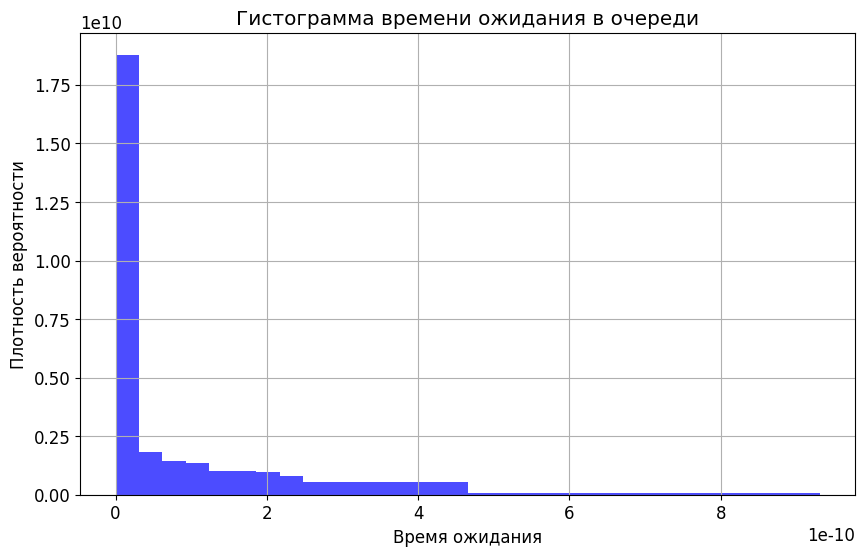

The script that saved this image:
# -*- coding: utf-8 -*-
import random
import matplotlib.pyplot as plt

def monte_carlo_simulation(arrival_rate, service_rate, num_simulations):
    total_time_spent = 0
    waiting_times = []
    num_in_queue = 0
    total_waiting_time = 0
    system_busy_time = 0

    for _ in range(num_simulations):
        interarrival_time = random.expovariate(arrival_rate)
        service_time = random.expovariate(service_rate)

        if _ == 0:
            service_end_time = interarrival_time + service_time
        else:
            service_end_time = max(service_end_time + interarrival_time, arrival_time) + service_time

        arrival_time = service_end_time - service_time
        waiting_time = max(0, arrival_time - service_end_time + service_time)

        # Сохранение статистики
        waiting_times.append(waiting_time)
        total_time_spent += waiting_time + service_time

        if waiting_time > 0:
            num_in_queue += 1
            total_waiting_time += waiting_time

        system_busy_time += service_time

    avg_waiting_time = sum(waiting_times) / num_simulations
    avg_system_time = total_time_spent / num_simulations
    avg_queue_length = total_waiting_time / system_busy_time if system_busy_time != 0 else 0
    system_utilization = system_busy_time / service_end_time

    return (
        avg_waiting_time, avg_system_time, waiting_times,
        avg_queue_length, system_utilization
    )

def visualize_simulation(waiting_times):
    plt.rcParams['font.family'] = 'DejaVu Sans'  # Замените 'DejaVu Sans' на имя вашего шрифта, поддерживающего русский язык
    plt.rcParams['font.size'] = 12  # Размер шрифта

    plt.figure(figsize=(10, 6))
    plt.hist(waiting_times, bins=30, density=True, alpha=0.7, color='blue')
    plt.title('Гистограмма времени ожидания в очереди')  # Гистограмма времени ожидания в очереди
    plt.xlabel('Время ожидания')  # Время ожидания
    plt.ylabel('Плотность вероятности')  # Плотность вероятности
    plt.grid(True)
    plt.show()

if __name__ == "__main__":
    arrival_rate = 80
    service_rate = 0.01
    num_simulations = 100000

    (
        avg_waiting_time, avg_system_time, waiting_times,
        avg_queue_length, system_utilization
    ) = monte_carlo_simulation(
        arrival_rate, service_rate, num_simulations
    )

    print(f"Среднее время ожидания в очереди: {avg_waiting_time:.2f} единиц времени")  # Среднее время ожидания в очереди
    print(f"Среднее время в системе: {avg_system_time:.2f} единиц времени")  # Среднее время в системе
    print(f"Средняя длина очереди: {avg_queue_length:.2f} заявок")  # Средняя длина очереди
    print(f"Загрузка системы: {system_utilization:.2%}")  # Загрузка системы

    visualize_simulation(waiting_times)
